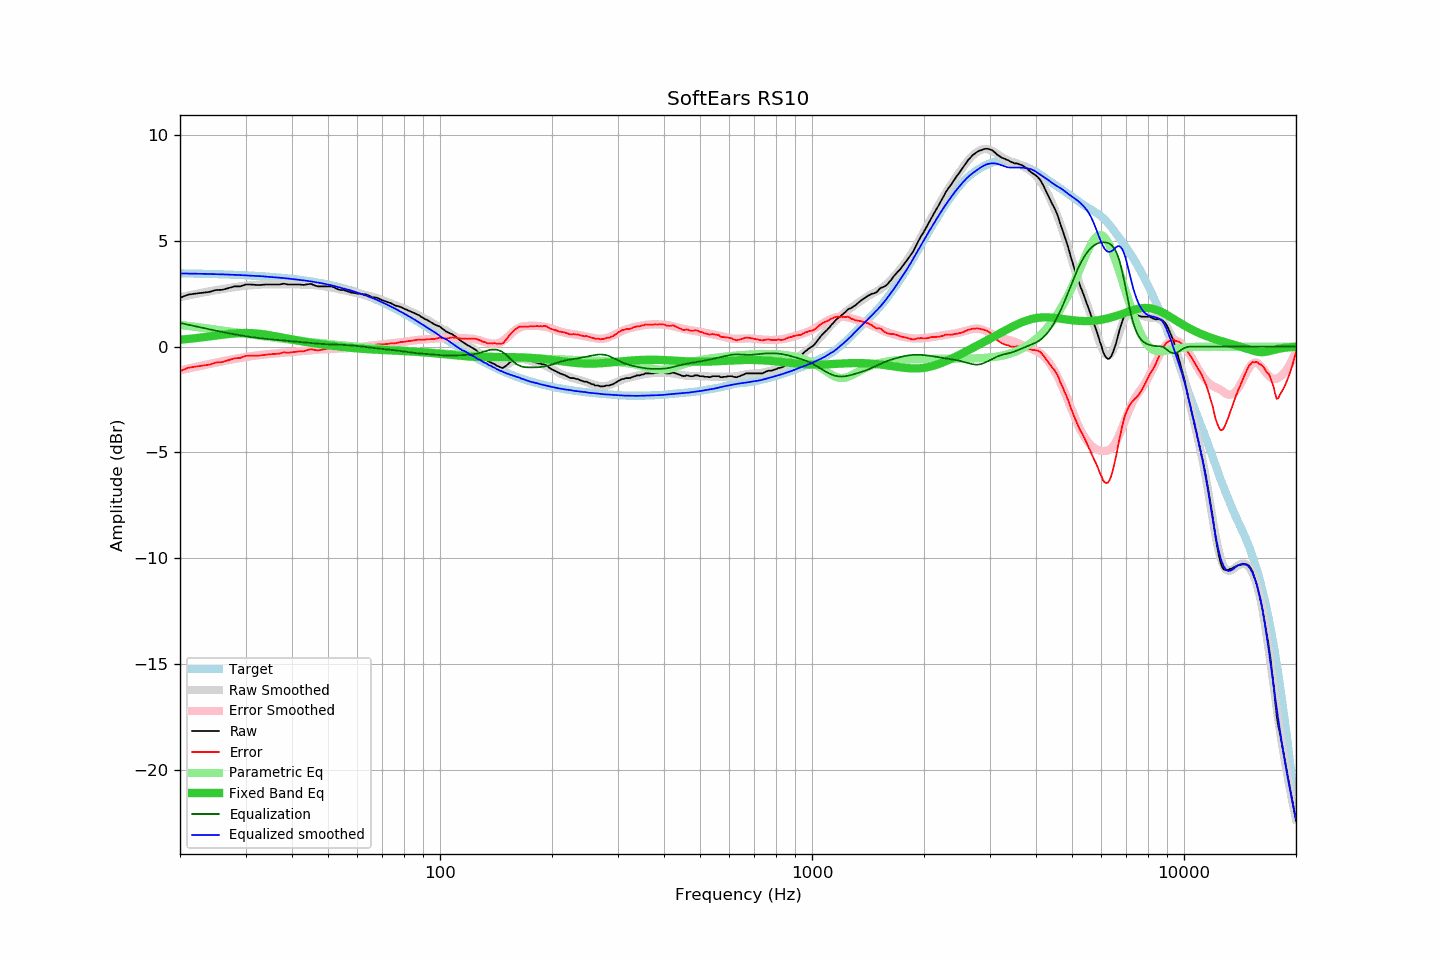

Data behind this chart, as committed beside it:
frequency, raw, error, smoothed, error_smoothed, equalization, parametric_eq, equalized_raw, equalized_smoothed, target
20, 2.30, -1.16, 2.34, -1.12, 1.12, 0.32, 3.42, 3.46, 3.46
21, 2.45, -1.00, 2.41, -1.04, 1.04, 0.36, 3.49, 3.45, 3.46
22, 2.50, -0.95, 2.49, -0.96, 0.96, 0.40, 3.46, 3.45, 3.45
23, 2.54, -0.90, 2.55, -0.89, 0.89, 0.44, 3.43, 3.44, 3.44
24, 2.58, -0.85, 2.61, -0.82, 0.82, 0.48, 3.40, 3.43, 3.43
25, 2.67, -0.75, 2.67, -0.75, 0.75, 0.52, 3.43, 3.42, 3.42
26, 2.68, -0.73, 2.72, -0.69, 0.69, 0.56, 3.38, 3.41, 3.42
27, 2.76, -0.64, 2.77, -0.64, 0.64, 0.60, 3.40, 3.40, 3.41
28, 2.84, -0.55, 2.81, -0.58, 0.58, 0.62, 3.43, 3.39, 3.39
29, 2.84, -0.54, 2.84, -0.53, 0.53, 0.64, 3.38, 3.38, 3.38
30, 2.93, -0.44, 2.88, -0.49, 0.49, 0.65, 3.42, 3.37, 3.37
31, 2.93, -0.42, 2.90, -0.45, 0.45, 0.64, 3.39, 3.35, 3.36
32, 2.91, -0.43, 2.92, -0.42, 0.42, 0.62, 3.33, 3.34, 3.34
33, 2.91, -0.42, 2.93, -0.39, 0.39, 0.60, 3.31, 3.33, 3.33
34, 2.93, -0.38, 2.94, -0.37, 0.37, 0.57, 3.30, 3.31, 3.31
35, 2.93, -0.36, 2.95, -0.34, 0.34, 0.53, 3.28, 3.29, 3.30
36, 2.93, -0.35, 2.95, -0.32, 0.32, 0.49, 3.26, 3.27, 3.28
37, 2.93, -0.33, 2.95, -0.30, 0.30, 0.45, 3.24, 3.26, 3.26
38, 2.97, -0.27, 2.95, -0.29, 0.29, 0.41, 3.26, 3.24, 3.24
39, 2.93, -0.29, 2.95, -0.27, 0.27, 0.38, 3.20, 3.22, 3.22
40, 2.93, -0.27, 2.94, -0.25, 0.25, 0.34, 3.19, 3.19, 3.20
41, 2.93, -0.25, 2.94, -0.23, 0.23, 0.30, 3.17, 3.17, 3.18
42, 2.93, -0.22, 2.93, -0.22, 0.22, 0.27, 3.15, 3.15, 3.16
43, 2.91, -0.22, 2.93, -0.20, 0.20, 0.24, 3.11, 3.13, 3.13
44, 2.94, -0.16, 2.93, -0.18, 0.18, 0.21, 3.13, 3.11, 3.11
45, 2.96, -0.12, 2.91, -0.17, 0.17, 0.18, 3.13, 3.08, 3.08
46, 2.89, -0.16, 2.90, -0.15, 0.15, 0.16, 3.05, 3.05, 3.05
47, 2.84, -0.18, 2.89, -0.14, 0.14, 0.13, 2.98, 3.03, 3.02
48, 2.84, -0.15, 2.87, -0.13, 0.13, 0.11, 2.97, 3.00, 3.00
49, 2.84, -0.12, 2.85, -0.12, 0.12, 0.09, 2.96, 2.97, 2.96
50, 2.84, -0.09, 2.82, -0.11, 0.11, 0.07, 2.95, 2.93, 2.93
51, 2.84, -0.06, 2.79, -0.10, 0.10, 0.05, 2.95, 2.90, 2.90
52, 2.79, -0.07, 2.76, -0.10, 0.10, 0.03, 2.89, 2.86, 2.87
53, 2.71, -0.12, 2.73, -0.09, 0.09, 0.01, 2.81, 2.82, 2.83
54, 2.67, -0.12, 2.70, -0.09, 0.09, -0.01, 2.76, 2.78, 2.80
55, 2.67, -0.08, 2.67, -0.08, 0.08, -0.02, 2.75, 2.75, 2.76
56, 2.63, -0.09, 2.64, -0.07, 0.07, -0.04, 2.71, 2.71, 2.72
57, 2.58, -0.10, 2.61, -0.06, 0.06, -0.05, 2.65, 2.67, 2.68
58, 2.54, -0.10, 2.58, -0.05, 0.05, -0.06, 2.60, 2.63, 2.64
59, 2.53, -0.07, 2.55, -0.04, 0.04, -0.07, 2.58, 2.59, 2.60
60, 2.50, -0.05, 2.52, -0.03, 0.03, -0.09, 2.53, 2.55, 2.56
61, 2.50, -0.01, 2.49, -0.01, 0.01, -0.10, 2.52, 2.50, 2.51
62, 2.47, 0.00, 2.47, 0.00, -0.00, -0.11, 2.47, 2.46, 2.47
63, 2.47, 0.05, 2.44, 0.02, -0.02, -0.11, 2.46, 2.42, 2.43
64, 2.43, 0.05, 2.41, 0.03, -0.03, -0.12, 2.40, 2.38, 2.38
65, 2.37, 0.04, 2.38, 0.05, -0.05, -0.13, 2.33, 2.33, 2.33
66, 2.32, 0.04, 2.35, 0.06, -0.06, -0.14, 2.26, 2.29, 2.29
67, 2.32, 0.09, 2.32, 0.08, -0.08, -0.14, 2.25, 2.24, 2.24
68, 2.29, 0.10, 2.28, 0.09, -0.09, -0.15, 2.21, 2.19, 2.19
69, 2.24, 0.10, 2.24, 0.10, -0.10, -0.15, 2.14, 2.14, 2.14
70, 2.19, 0.10, 2.20, 0.11, -0.11, -0.16, 2.08, 2.09, 2.09
71, 2.15, 0.11, 2.16, 0.12, -0.12, -0.16, 2.03, 2.04, 2.04
72, 2.11, 0.13, 2.12, 0.13, -0.13, -0.17, 1.98, 1.99, 1.99
73, 2.07, 0.14, 2.08, 0.14, -0.14, -0.17, 1.93, 1.93, 1.94
74, 2.04, 0.16, 2.04, 0.15, -0.15, -0.18, 1.89, 1.88, 1.89
75, 1.98, 0.15, 2.00, 0.16, -0.16, -0.18, 1.82, 1.83, 1.83
76, 1.93, 0.15, 1.96, 0.18, -0.18, -0.19, 1.76, 1.78, 1.78
77, 1.91, 0.19, 1.91, 0.19, -0.19, -0.19, 1.72, 1.72, 1.73
78, 1.88, 0.21, 1.87, 0.20, -0.20, -0.20, 1.68, 1.67, 1.67
79, 1.84, 0.22, 1.84, 0.22, -0.22, -0.20, 1.63, 1.62, 1.62
... 553 more rows
